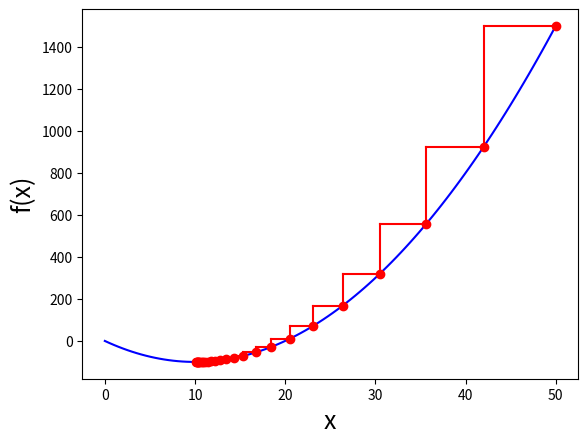

Recreate this plot in Python.

import 	numpy 			as	np
import 	matplotlib.pyplot 	as 	plt

#------------------------------------ 
##SETUP
#------------------------------------ 

def f(x): #parent function
	# out=np.sin(x)
	out=x*x
	return out
	
[A, xo, w, S]=[1.,10.,1.,-100] #PARAMETERS
def fp(x): #parameterized function
	return A*f((x-xo)/w)+S

#DEFINE DATA 
N=100; xmin=0; xmax=50
x = np.linspace(xmin,xmax,N)
y = fp(x)  #PRISTINE DATA

#INITIALIZE FIGURE 
plt.figure() 
FS=18   #FONT SIZE
plt.xlabel('x', fontsize=FS)
plt.ylabel('f(x)', fontsize=FS)
plt.plot(x,y,'b-')


#SECANT METHOD 
print("#--------SECANT METHOD--------")
dx=0.0001 		 					#STEP SIZE FOR FINITE DIFFERENCE
xi=100*xmax 						#INITIAL GUESS
#print(xi); exit()
t=0 	 
tmax=5								#MAX NUMBER OF STEPS


while(t<=tmax):
	t=t+1
	yi=fp(xi)

	#APPROXIMATE FIRST AND SECOND DERIVATE VIA FINITE DIFFERENCE
	df_dx=(yi-fp(xi-dx))/(dx)
	d2f_dx2=(fp(xi+dx)-2.0*yi+fp(xi-dx))/(dx*dx)

	xip1=xi-df_dx/d2f_dx2 #STEP (C)
	print(xi,yi,"step=",df_dx/d2f_dx2)

	#UPDATE FOR NEXT ITERATION OF LOOP
	xi=xip1 


print("#--------GRADIENT DECENT--------")
LR=0.1								#LEARNING RATE
t=0 	 
tmax=25								#MAX NUMBER OF STEPS
xi=xmax 							#INITIAL GUESS


while(t<=tmax):
	t=t+1
	yi=fp(xi)
	df_dx=(yi-fp(xi-dx))/(dx)
	xip1=xi-LR*df_dx #STEP (C)
	print(xi,yi,"step=",LR*df_dx )

	# #PLOT CURRENT POINT
	plt.plot(np.linspace(xi,xip1,10),yi*np.ones(10),'r-')
	plt.plot(xip1*np.ones(10),np.linspace(fp(xip1),yi,10),'r-')

	plt.plot(xi,yi,'ro')
	plt.pause(0.11)

	#UPDATE FOR NEXT ITERATION OF LOOP
	xi=xip1 


print("I have run and understand this code!")

plt.show(); #exit()
